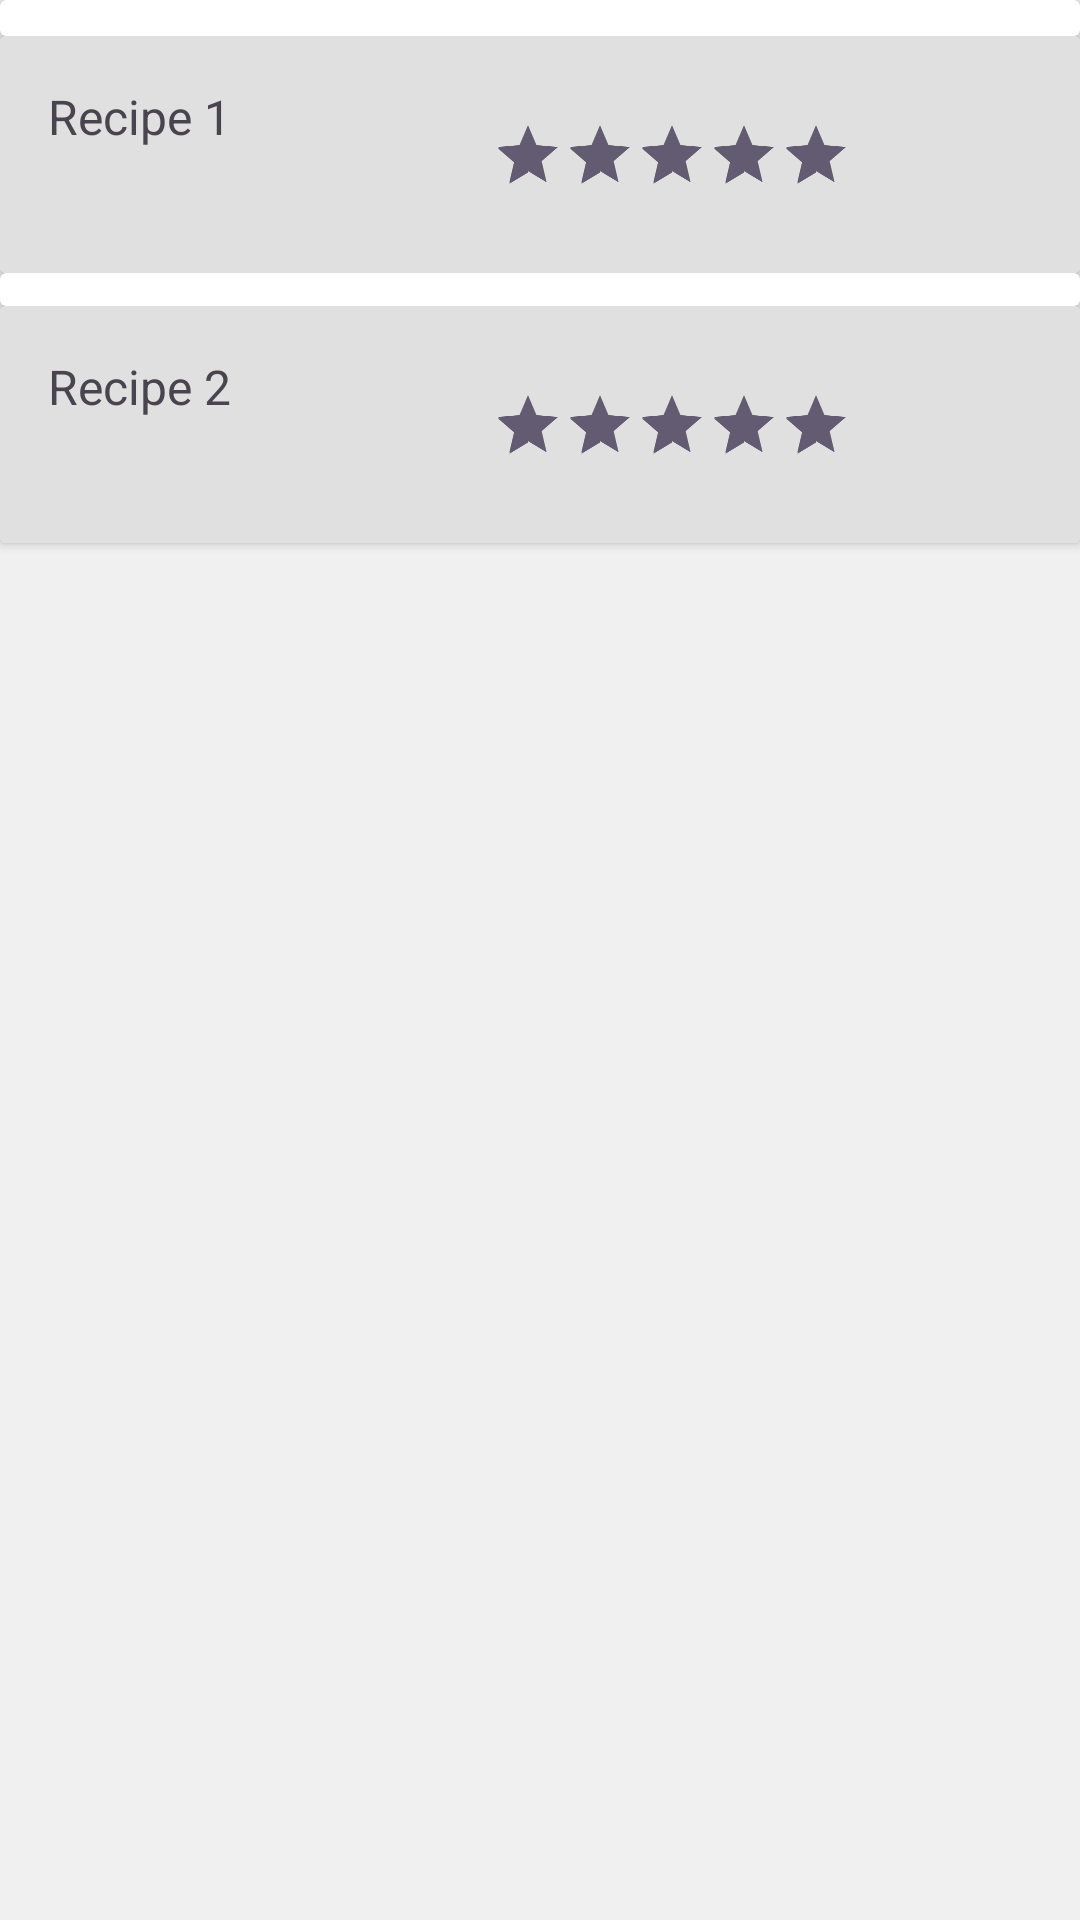

This screen was rendered from an Android layout file. Write that file and the resources it references.
<!-- AndroidManifest.xml: application theme Theme.CookApp -->
<!-- res/layout/recipe_list_activity.xml -->
<?xml version="1.0" encoding="utf-8"?>
<LinearLayout xmlns:android="http://schemas.android.com/apk/res/android"
    android:id="@+id/przepis"
    android:layout_width="match_parent"
    android:layout_height="match_parent"
    android:background="#F0F0F0"
    android:orientation="vertical">


    <androidx.cardview.widget.CardView
        android:layout_width="match_parent"
        android:layout_height="12dp" />

    <androidx.cardview.widget.CardView
        android:layout_width="match_parent"
        android:layout_height="wrap_content">

        <LinearLayout
            android:id="@+id/przepis1"
            android:layout_width="match_parent"
            android:layout_height="match_parent"
            android:background="#E0E0E0"
            android:foregroundTint="@color/white"
            android:orientation="horizontal"
            android:padding="16dp">

            <TextView
                android:id="@+id/tvRecipeName1"
                android:layout_width="0dp"
                android:layout_height="wrap_content"
                android:layout_weight="1"
                android:text="Recipe 1"
                android:textSize="16sp" />

            <RatingBar
                android:layout_width="wrap_content"
                android:layout_height="47dp"
                android:numStars="5"
                android:rating="5"
                android:scaleX="0.5"
                android:scaleY="0.5"
                android:stepSize="0.5" />

        </LinearLayout>
    </androidx.cardview.widget.CardView>

    <androidx.cardview.widget.CardView
        android:layout_width="match_parent"
        android:layout_height="11dp" />

    <androidx.cardview.widget.CardView
        android:layout_width="match_parent"
        android:layout_height="wrap_content">

        <LinearLayout
            android:id="@+id/przepis2"
            android:layout_width="match_parent"
            android:layout_height="wrap_content"
            android:background="#E0E0E0"
            android:orientation="horizontal"
            android:padding="16dp">

            <TextView
                android:id="@+id/tvRecipeName2"
                android:layout_width="0dp"
                android:layout_height="wrap_content"
                android:layout_weight="1"
                android:text="Recipe 2"
                android:textSize="16sp" />

            <RatingBar
                android:layout_width="wrap_content"
                android:layout_height="47dp"
                android:numStars="5"
                android:rating="5"
                android:scaleX="0.5"
                android:scaleY="0.5"
                android:stepSize="0.5" />

        </LinearLayout>
    </androidx.cardview.widget.CardView>
</LinearLayout>
<!-- resources referenced by this layout -->
<resources>
  <style name="Theme.CookApp" parent="Base.Theme.CookApp" />
  <style name="Base.Theme.CookApp" parent="Theme.Material3.DayNight.NoActionBar">
          
          
      </style>
  <!-- not gathered from this repository: default colours our renderer supplied (Android Studio template values) -->
  <color name="white">#FFFFFFFF</color>
</resources>
